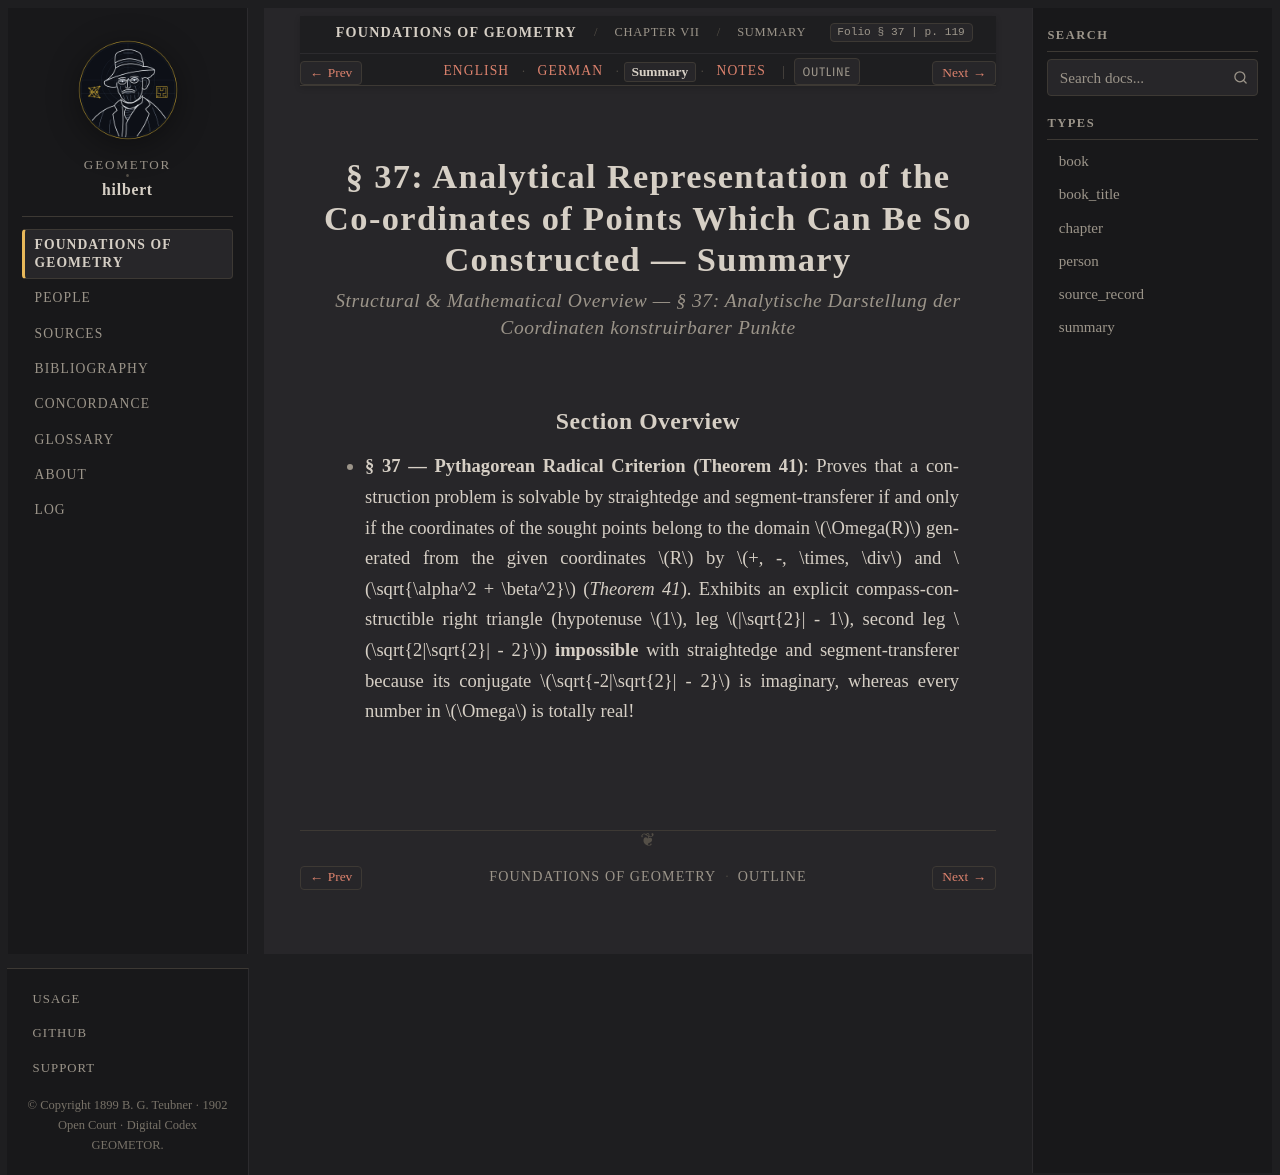

repository: geometor/hilbert · page: grundlagen/chapter_07/sec_37/summary.html · generator: sphinx

:layout: book
:canonical_id: § 37 (Summary)
:breadcrumb_title: Summary
:order: 37
:tracks: English: index | German: de | Summary: summary | Notes: notes

.. _grundlagen-summary-s37:

§ 37: Analytical Representation of the Co-ordinates of Points Which Can Be So Constructed — Summary
===================================================================================================

.. rubric:: Structural & Mathematical Overview — *§ 37: Analytische Darstellung der Coordinaten konstruirbarer Punkte*

Section Overview
----------------

* **§ 37 — Pythagorean Radical Criterion (Theorem 41)**: Proves that a construction problem is solvable by straightedge and segment-transferer if and only if the coordinates of the sought points belong to the domain :math:`\Omega(R)` generated from the given coordinates :math:`R` by :math:`+, -, \times, \div` and :math:`\sqrt{\alpha^2 + \beta^2}` (`Theorem 41`). Exhibits an explicit compass-constructible right triangle (hypotenuse :math:`1`, leg :math:`|\sqrt{2}| - 1`, second leg :math:`\sqrt{2|\sqrt{2}| - 2}`) **impossible** with straightedge and segment-transferer because its conjugate :math:`\sqrt{-2|\sqrt{2}| - 2}` is imaginary, whereas every number in :math:`\Omega` is totally real!
